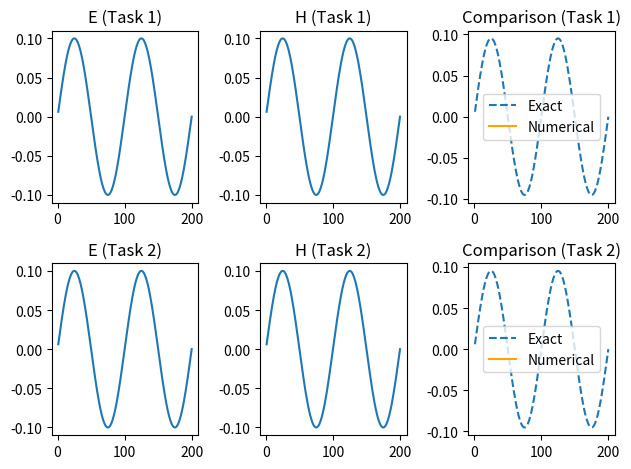

Write the Python code that produced this figure.
import numpy as np
import matplotlib.pyplot as plt

# Задание 1
N = 200
M = 1000
T = 1

E = np.zeros((M, N))
H = np.zeros((M, N))
h = 200 / N
tau = T / M

z = np.linspace(1, 200, N)

E[0, :] = 0.1 * np.sin(2 * np.pi * z / 100)
H[0, :] = 0.1 * np.sin(2 * np.pi * z / 100)

for j in range(M - 1):
    # Обработка граничных значений
    dE0 = -tau / h * (H[j, 0] - H[j, -1])
    dH0 = -tau / h * (E[j, -1] - E[j, 0])

    E[j + 1, 0] = E[j, 0] - dE0
    H[j + 1, 0] = H[j, 0] - dH0

    for i in range(1, N):
        # Обновление граничных значений перед внутренним циклом
        E[j + 1, 0] = E[j, 0] - dE0
        H[j + 1, 0] = H[j, 0] - dH0

        dE = -tau / h * (H[j, i] - H[j, i - 1])
        dH = -tau / h * (E[j, i - 1] - E[j, i])

        E[j + 1, i] = E[j, i] - dE
        H[j + 1, i] = H[j, i] - dH

# Аналитическое решение для задания 1
def exact_solution1(z, t, mu, nu):
    return 0.1 * np.sin(2 * np.pi * z / 100) * np.cos(np.pi * mu * t / T)

exact_E1 = exact_solution1(z, T, 0.1, 0.1)

# Задание 2
nu = 0.1  # Add this line to define nu
E = np.zeros((M, N))
H = np.zeros((M, N))

E[0, :] = 0.1 * np.sin(2 * np.pi * z / 100)
H[0, :] = 0.1 * np.sin(2 * np.pi * z / 100)

for j in range(M - 1):
    dE0 = -tau / h * (H[j, 0] - H[j, -1])
    dH0 = -tau / h * (E[j, -1] - E[j, 0])

    E[j + 1, 0] = E[j, 0] - dE0
    H[j + 1, 0] = H[j, 0] - dH0

    for i in range(1, N):
        E[j + 1, 0] = E[j, 0] - dE0
        H[j + 1, 0] = H[j, 0] - dH0

        # Модифицированные выражения для E и H
        dE = -tau / h * (H[j, i] - H[j, i - 1])
        dH = -tau / h * (E[j, i - 1] - E[j, i])

        # Модификация для вычисления (H_i)^(1/2)
        H_half = np.sqrt(H[j, i])

        E[j + 1, i] = E[j, i] - dE
        H[j + 1, i] = H[j, i] - dH - tau / 4 * nu * H_half**2

# Аналитическое решение для задания 2
def exact_solution2(z, t, mu, nu):
    return 0.1 * np.sin(2 * np.pi * z / 100) * np.cos(np.pi * mu * t / T)

exact_E2 = exact_solution2(z, T, 0.1, 0.1)

# Построение графиков для задания 1
plt.subplot(231)
plt.plot(z, E[0, :])
plt.plot(z, E[-1, :], color='orange')
plt.title('E (Task 1)')

plt.subplot(232)
plt.plot(z, H[0, :])
plt.plot(z, H[-1, :], color='orange')
plt.title('H (Task 1)')

plt.subplot(233)
plt.plot(z, exact_E1, linestyle='dashed', label='Exact')
plt.plot(z, E[-1, :], color='orange', label='Numerical')
plt.title('Comparison (Task 1)')
plt.legend()

# Построение графиков для задания 2
plt.subplot(234)
plt.plot(z, E[0, :])
plt.plot(z, E[-1, :], color='orange')
plt.title('E (Task 2)')

plt.subplot(235)
plt.plot(z, H[0, :])
plt.plot(z, H[-1, :], color='orange')
plt.title('H (Task 2)')

plt.subplot(236)
plt.plot(z, exact_E2, linestyle='dashed', label='Exact')
plt.plot(z, E[-1, :], color='orange', label='Numerical')
plt.title('Comparison (Task 2)')
plt.legend()

plt.tight_layout()
plt.show()
